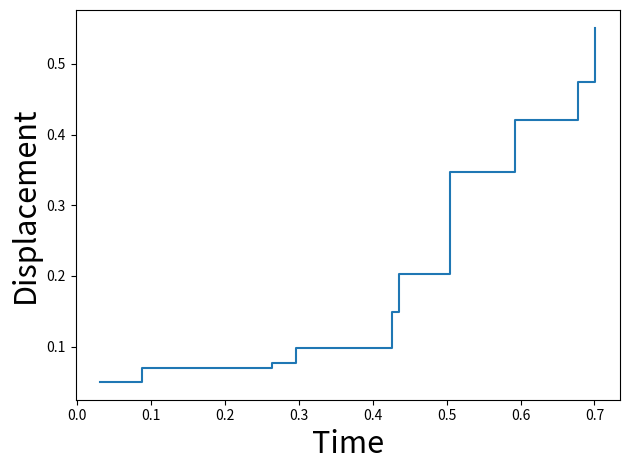

Python code for this plot:
import numpy as np
import matplotlib.pyplot as plt

if __name__ == '__main__':
    np.random.seed(1010)
    steps = np.random.exponential(scale=0.1, size=10)
    pauses = np.random.exponential(scale=0.1, size=10)
    t = np.cumsum(pauses)
    displacement = np.cumsum(steps)

    plt.step(t, displacement, where='post')
    plt.xlabel('Time', fontsize=22)
    plt.ylabel('Displacement', fontsize=22)
    plt.tight_layout()
    plt.show()
